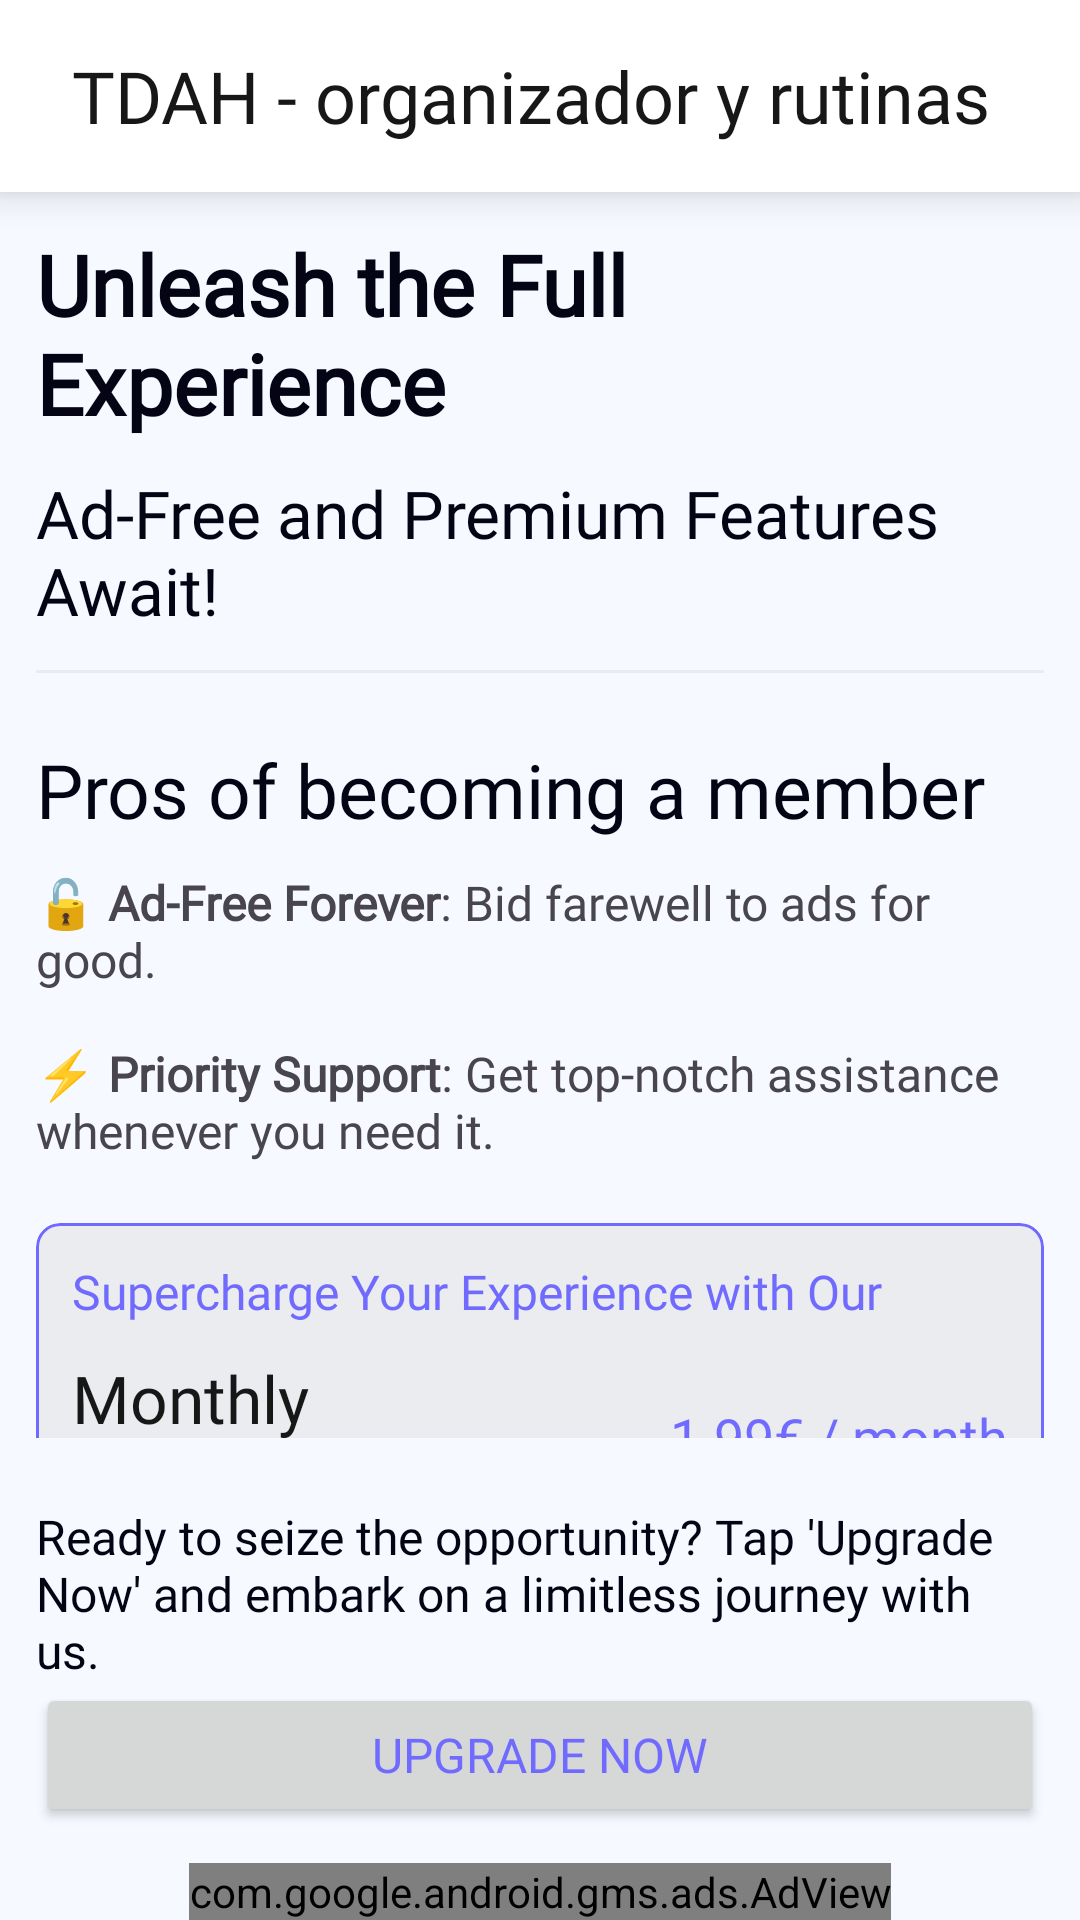

This screen was rendered from an Android layout file. Write that file and the resources it references.
<!-- AndroidManifest.xml: application theme Theme.RoutineApp -->
<!-- res/layout/activity_payment.xml -->
<?xml version="1.0" encoding="utf-8"?>
<RelativeLayout xmlns:android="http://schemas.android.com/apk/res/android"
    xmlns:app="http://schemas.android.com/apk/res-auto"
    xmlns:tools="http://schemas.android.com/tools"
    android:layout_width="match_parent"
    android:layout_height="match_parent"
    android:background="@color/background"
    tools:context=".activities.PaymentActivity">

    <include
        android:id="@+id/toolbar"
        layout="@layout/toolbar" />

    <androidx.core.widget.NestedScrollView
        android:layout_width="match_parent"
        android:layout_height="match_parent"
        android:layout_below="@id/toolbar"
        android:layout_above="@id/bottom"
        android:fillViewport="true">

        <LinearLayout
            android:layout_width="match_parent"
            android:layout_height="match_parent"
            android:padding="12sp"
            android:orientation="vertical">

            <TextView
                android:layout_width="match_parent"
                android:layout_height="wrap_content"
                android:text="@string/unleash_the_full_experience"
                android:textColor="@color/black"
                android:textSize="28sp"
                android:fontFamily="@font/airbnb"
                android:textStyle="bold" />

            <TextView
                android:layout_width="match_parent"
                android:layout_height="wrap_content"
                android:text="@string/ad_free_and_premium_features_await"
                android:textColor="@color/black"
                android:textSize="22sp"
                android:layout_marginTop="10sp"
                android:fontFamily="@font/airbnb"/>

            <View
                android:layout_width="match_parent"
                android:layout_height="1sp"
                android:layout_marginVertical="12sp"
                android:background="@color/border" />

            <TextView
                android:layout_width="match_parent"
                android:layout_height="wrap_content"
                android:text="@string/pros_of_becoming_a_member"
                android:textColor="@color/black"
                android:textSize="25sp"
                android:layout_marginTop="10sp"
                android:fontFamily="@font/airbnb"/>

            <TextView
                android:layout_width="match_parent"
                android:layout_height="wrap_content"
                android:text="@string/pro_desc"
                android:textSize="16sp"
                android:layout_marginTop="10sp"
                android:fontFamily="@font/poppins"/>


            <com.google.android.material.card.MaterialCardView
                android:id="@+id/monthly"
                android:layout_width="match_parent"
                android:layout_height="wrap_content"
                app:cardCornerRadius="8sp"
                app:cardElevation="0sp"
                app:strokeWidth="1dp"
                app:strokeColor="@color/light"
                android:layout_marginTop="20sp"
                app:cardBackgroundColor="@color/border">

                    <LinearLayout
                        android:layout_width="match_parent"
                        android:layout_height="wrap_content"
                        android:orientation="vertical"
                        android:padding="12sp">

                        <TextView
                            android:id="@+id/text1"
                            android:layout_width="wrap_content"
                            android:layout_height="wrap_content"
                            android:text="@string/supercharge_your_experience_with_our"
                            android:textColor="?attr/colorPrimary"
                            android:textSize="16sp"
                            android:fontFamily="@font/airbnb" />

                        <LinearLayout
                            android:layout_width="match_parent"
                            android:layout_height="wrap_content"
                            android:orientation="horizontal"
                            android:layout_marginTop="10sp"
                            android:gravity="center_vertical">

                            <TextView
                                android:layout_width="match_parent"
                                android:layout_height="wrap_content"
                                android:layout_alignParentStart="true"
                                android:layout_centerInParent="true"
                                android:fontFamily="@font/airbnb"
                                android:layout_weight="1"
                                android:text="@string/monthly_subscription"
                                android:textColor="@color/dark"
                                android:textSize="22sp" />

                            <TextView
                                android:id="@+id/mony1"
                                android:layout_width="wrap_content"
                                android:layout_height="wrap_content"
                                android:text="@string/_1_99_month"
                                android:textColor="?attr/colorPrimary"
                                android:textSize="18sp"
                                android:fontFamily="@font/airbnb" />

                        </LinearLayout>

                    </LinearLayout>

            </com.google.android.material.card.MaterialCardView>

            <com.google.android.material.card.MaterialCardView
                android:id="@+id/lifetime"
                android:layout_width="match_parent"
                android:layout_height="wrap_content"
                app:cardCornerRadius="8sp"
                app:cardElevation="0sp"
                app:strokeWidth="1dp"
                app:strokeColor="@color/border"
                android:layout_marginTop="10sp"
                app:cardBackgroundColor="@color/border">

                    <LinearLayout
                        android:layout_width="match_parent"
                        android:layout_height="wrap_content"
                        android:orientation="vertical"
                        android:padding="12sp">

                        <TextView
                            android:id="@+id/text2"
                            android:layout_width="wrap_content"
                            android:layout_height="wrap_content"
                            android:text="@string/elevate_your_experience_with_a"
                            android:textColor="?attr/colorPrimary"
                            android:textSize="16sp"
                            android:fontFamily="@font/airbnb" />

                        <LinearLayout
                            android:layout_width="match_parent"
                            android:layout_height="wrap_content"
                            android:orientation="horizontal"
                            android:layout_marginTop="10sp"
                            android:gravity="center_vertical">

                            <TextView
                                android:layout_width="match_parent"
                                android:layout_height="wrap_content"
                                android:layout_alignParentStart="true"
                                android:layout_centerInParent="true"
                                android:fontFamily="@font/airbnb"
                                android:layout_weight="1"
                                android:text="@string/lifetime_subscription"
                                android:textColor="@color/dark"
                                android:textSize="22sp" />

                            <TextView
                                android:id="@+id/mony2"
                                android:layout_width="wrap_content"
                                android:layout_height="wrap_content"
                                android:text="@string/_9_99_month"
                                android:textSize="18sp"
                                android:textColor="?attr/colorPrimary"
                                android:fontFamily="@font/airbnb" />

                        </LinearLayout>

                    </LinearLayout>

            </com.google.android.material.card.MaterialCardView>

            <TextView
                android:layout_width="wrap_content"
                android:layout_height="wrap_content"
                android:text="@string/cancel_anytime"
                android:textSize="18sp"
                android:layout_gravity="center_horizontal"
                android:layout_marginTop="10sp"
                android:textColor="@color/black"
                android:fontFamily="@font/poppins" />



        </LinearLayout>

    </androidx.core.widget.NestedScrollView>

    <LinearLayout
        android:id="@+id/bottom"
        android:layout_width="match_parent"
        android:layout_height="wrap_content"
        android:orientation="vertical"
        android:layout_above="@id/adView"
        android:background="@drawable/bottom_nav_bg"
        android:padding="12sp">

        <TextView
            android:layout_width="wrap_content"
            android:layout_height="wrap_content"
            android:text="@string/ready_to_seize_the_opportunity_tap_upgrade_now_and_embark_on_a_limitless_journey_with_us"
            android:textSize="16sp"
            android:layout_gravity="center_horizontal"
            android:layout_marginTop="10sp"
            android:textColor="@color/black"
            android:fontFamily="@font/poppins" />

        <Button
            android:id="@+id/upgrade"
            android:layout_width="match_parent"
            android:layout_height="wrap_content"
            android:text="@string/upgrade_now"
            android:fontFamily="@font/poppins"
            android:textSize="16sp" />

    </LinearLayout>

    <com.google.android.gms.ads.AdView
        xmlns:ads="http://schemas.android.com/apk/res-auto"
        android:id="@+id/adView"
        android:layout_width="wrap_content"
        android:layout_height="wrap_content"
        android:layout_centerHorizontal="true"
        android:layout_alignParentBottom="true"
        ads:adSize="BANNER"
        ads:adUnitId="@string/AD_Banner_ID">
    </com.google.android.gms.ads.AdView>


</RelativeLayout>
<!-- res/layout/toolbar.xml (included above) -->
<?xml version="1.0" encoding="utf-8"?>
<androidx.cardview.widget.CardView xmlns:android="http://schemas.android.com/apk/res/android"
    android:layout_width="match_parent"
    android:layout_height="?attr/actionBarSize"
    xmlns:app="http://schemas.android.com/apk/res-auto"
    app:cardCornerRadius="0dp"
    app:cardElevation="8sp"
    app:cardBackgroundColor="@color/white">

    <LinearLayout
        android:layout_width="match_parent"
        android:layout_height="match_parent"
        android:orientation="horizontal"
        android:gravity="center_vertical"
        android:padding="12sp">

        <ImageView
            android:id="@+id/back"
            android:layout_width="wrap_content"
            android:layout_height="wrap_content"
            android:src="@drawable/back" />

        <TextView
            android:id="@+id/tittle"
            android:layout_width="match_parent"
            android:layout_height="match_parent"
            android:gravity="center_vertical"
            android:text="@string/app_name"
            android:layout_marginStart="12sp"
            android:layout_marginEnd="12sp"
            android:layout_weight="1"
            android:textSize="24sp"
            android:textColor="@color/dark"
            android:fontFamily="@font/airbnb" />

        <ImageView
            android:id="@+id/delete"
            android:layout_width="wrap_content"
            android:layout_height="wrap_content"
            android:visibility="gone"
            android:src="@drawable/delete" />

    </LinearLayout>

</androidx.cardview.widget.CardView>
<!-- resources referenced by this layout -->
<resources>
  <color name="background">#F6F9FF</color>
  <color name="black">#040415</color>
  <color name="border">#EAECF0</color>
  <color name="dark">#171717</color>
  <color name="light">#706BFE</color>
  <color name="white">#FFFFFFFF</color>
  <!-- drawable delete (drawable) -->
  <vector xmlns:android="http://schemas.android.com/apk/res/android"
      android:width="24dp"
      android:height="24dp"
      android:viewportWidth="24"
      android:viewportHeight="24">
    <path
        android:pathData="M19.643,9.488C19.643,9.556 19.11,16.297 18.806,19.134C18.615,20.875 17.493,21.931 15.809,21.961C14.516,21.99 13.25,22 12.004,22C10.681,22 9.388,21.99 8.132,21.961C6.505,21.922 5.382,20.845 5.201,19.134C4.888,16.287 4.364,9.556 4.355,9.488C4.345,9.283 4.411,9.088 4.545,8.93C4.678,8.784 4.868,8.696 5.069,8.696H18.939C19.139,8.696 19.319,8.784 19.462,8.93C19.596,9.088 19.663,9.283 19.643,9.488Z"
        android:fillColor="#CDCDD0"
        android:fillType="evenOdd"/>
    <path
        android:pathData="M21,5.977C21,5.566 20.676,5.244 20.287,5.244H17.371C16.778,5.244 16.263,4.822 16.13,4.227L15.967,3.498C15.738,2.617 14.95,2 14.065,2H9.936C9.042,2 8.261,2.617 8.023,3.546L7.871,4.228C7.737,4.822 7.222,5.244 6.63,5.244H3.714C3.324,5.244 3,5.566 3,5.977V6.357C3,6.758 3.324,7.09 3.714,7.09H20.287C20.676,7.09 21,6.758 21,6.357V5.977Z"
        android:fillColor="#040415"
        android:fillType="evenOdd"/>
  </vector>
  <string name="AD_Banner_ID" translatable="false">ca-app-pub-3940256099942544/6300978111</string>
  <string name="_1_99_month">1.99€ / month</string>
  <string name="_9_99_month">9.99€ / month</string>
  <string name="ad_free_and_premium_features_await">Ad-Free and Premium Features Await!</string>
  <string name="app_name">TDAH - organizador y rutinas</string>
  <string name="cancel_anytime">Cancel Anytime</string>
  <string name="elevate_your_experience_with_a">Elevate Your Experience with a</string>
  <string name="lifetime_subscription">Yearly Subscription</string>
  <string name="monthly_subscription">Monthly Subscription</string>
  <string name="pro_desc">🔓 <b>Ad-Free Forever</b>: Bid farewell to ads for good. \n\n⚡ <b>Priority Support</b>: Get top-notch assistance whenever you need it. </string>
  <string name="pros_of_becoming_a_member">Pros of becoming a member</string>
  <string name="ready_to_seize_the_opportunity_tap_upgrade_now_and_embark_on_a_limitless_journey_with_us">Ready to seize the opportunity? Tap \'Upgrade Now\' and embark on a limitless journey with us.</string>
  <string name="supercharge_your_experience_with_our">Supercharge Your Experience with Our</string>
  <string name="unleash_the_full_experience">Unleash the Full Experience</string>
  <string name="upgrade_now">Upgrade Now</string>
  <style name="Theme.RoutineApp" parent="Base.Theme.RoutineApp" />
  <style name="Base.Theme.RoutineApp" parent="Theme.Material3.Light.NoActionBar">
          <item name="colorPrimary">@color/light</item>
          <item name="android:textColorPrimary">@color/light</item>
          <item name="colorPrimaryVariant">@color/light</item>
          <item name="colorOnPrimary">@color/white</item>
          
          <item name="colorSecondary">@color/light</item>
          <item name="colorSecondaryVariant">@color/light</item>
          <item name="colorOnSecondary">@color/white</item>
          
          <item name="android:statusBarColor">@color/white</item>
          <item name="android:windowLightStatusBar">true</item>
      </style>
</resources>
